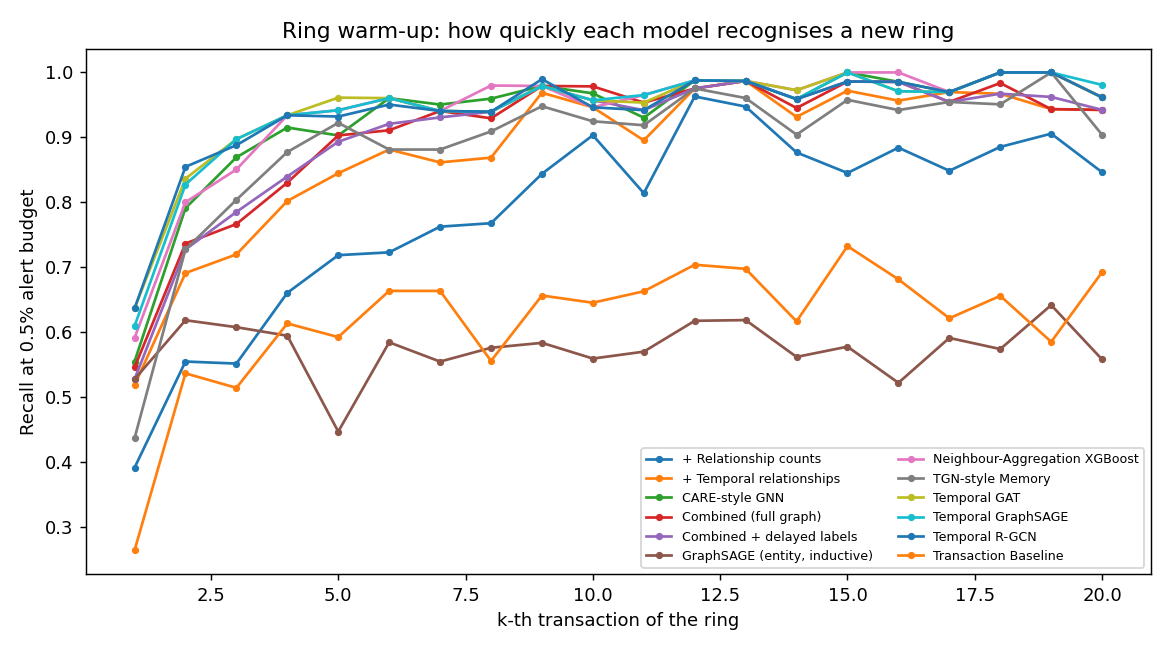

Data behind this chart, as committed beside it:
model, k, recall, n
+ Relationship counts, 1, 0.3909, 110.0
+ Relationship counts, 2, 0.5545, 110.0
+ Relationship counts, 3, 0.5514, 107.0
+ Relationship counts, 4, 0.6604, 106.0
+ Relationship counts, 5, 0.7184, 103.0
+ Relationship counts, 6, 0.7228, 101.0
+ Relationship counts, 7, 0.7624, 101.0
+ Relationship counts, 8, 0.7677, 99.0
+ Relationship counts, 9, 0.8438, 96.0
+ Relationship counts, 10, 0.9032, 93.0
+ Relationship counts, 11, 0.814, 86.0
+ Relationship counts, 12, 0.963, 81.0
+ Relationship counts, 13, 0.9474, 76.0
+ Relationship counts, 14, 0.8767, 73.0
+ Relationship counts, 15, 0.8451, 71.0
+ Relationship counts, 16, 0.8841, 69.0
+ Relationship counts, 17, 0.8485, 66.0
+ Relationship counts, 18, 0.8852, 61.0
+ Relationship counts, 19, 0.9057, 53.0
+ Relationship counts, 20, 0.8462, 52.0
+ Temporal relationships, 1, 0.5182, 110.0
+ Temporal relationships, 2, 0.6909, 110.0
+ Temporal relationships, 3, 0.7196, 107.0
+ Temporal relationships, 4, 0.8019, 106.0
+ Temporal relationships, 5, 0.8447, 103.0
+ Temporal relationships, 6, 0.8812, 101.0
+ Temporal relationships, 7, 0.8614, 101.0
+ Temporal relationships, 8, 0.8687, 99.0
+ Temporal relationships, 9, 0.9688, 96.0
+ Temporal relationships, 10, 0.9462, 93.0
+ Temporal relationships, 11, 0.8953, 86.0
+ Temporal relationships, 12, 0.9753, 81.0
+ Temporal relationships, 13, 0.9868, 76.0
+ Temporal relationships, 14, 0.9315, 73.0
+ Temporal relationships, 15, 0.9718, 71.0
+ Temporal relationships, 16, 0.9565, 69.0
+ Temporal relationships, 17, 0.9697, 66.0
+ Temporal relationships, 18, 0.9672, 61.0
+ Temporal relationships, 19, 0.9434, 53.0
+ Temporal relationships, 20, 0.9423, 52.0
CARE-style GNN, 1, 0.5545, 110.0
CARE-style GNN, 2, 0.7909, 110.0
CARE-style GNN, 3, 0.8692, 107.0
CARE-style GNN, 4, 0.9151, 106.0
CARE-style GNN, 5, 0.9029, 103.0
CARE-style GNN, 6, 0.9604, 101.0
CARE-style GNN, 7, 0.9505, 101.0
CARE-style GNN, 8, 0.9596, 99.0
CARE-style GNN, 9, 0.9792, 96.0
CARE-style GNN, 10, 0.9677, 93.0
CARE-style GNN, 11, 0.9302, 86.0
CARE-style GNN, 12, 0.9877, 81.0
CARE-style GNN, 13, 0.9868, 76.0
CARE-style GNN, 14, 0.9589, 73.0
CARE-style GNN, 15, 1.0, 71.0
CARE-style GNN, 16, 0.9855, 69.0
CARE-style GNN, 17, 0.9697, 66.0
CARE-style GNN, 18, 1.0, 61.0
CARE-style GNN, 19, 1.0, 53.0
CARE-style GNN, 20, 0.9615, 52.0
... 180 more rows
